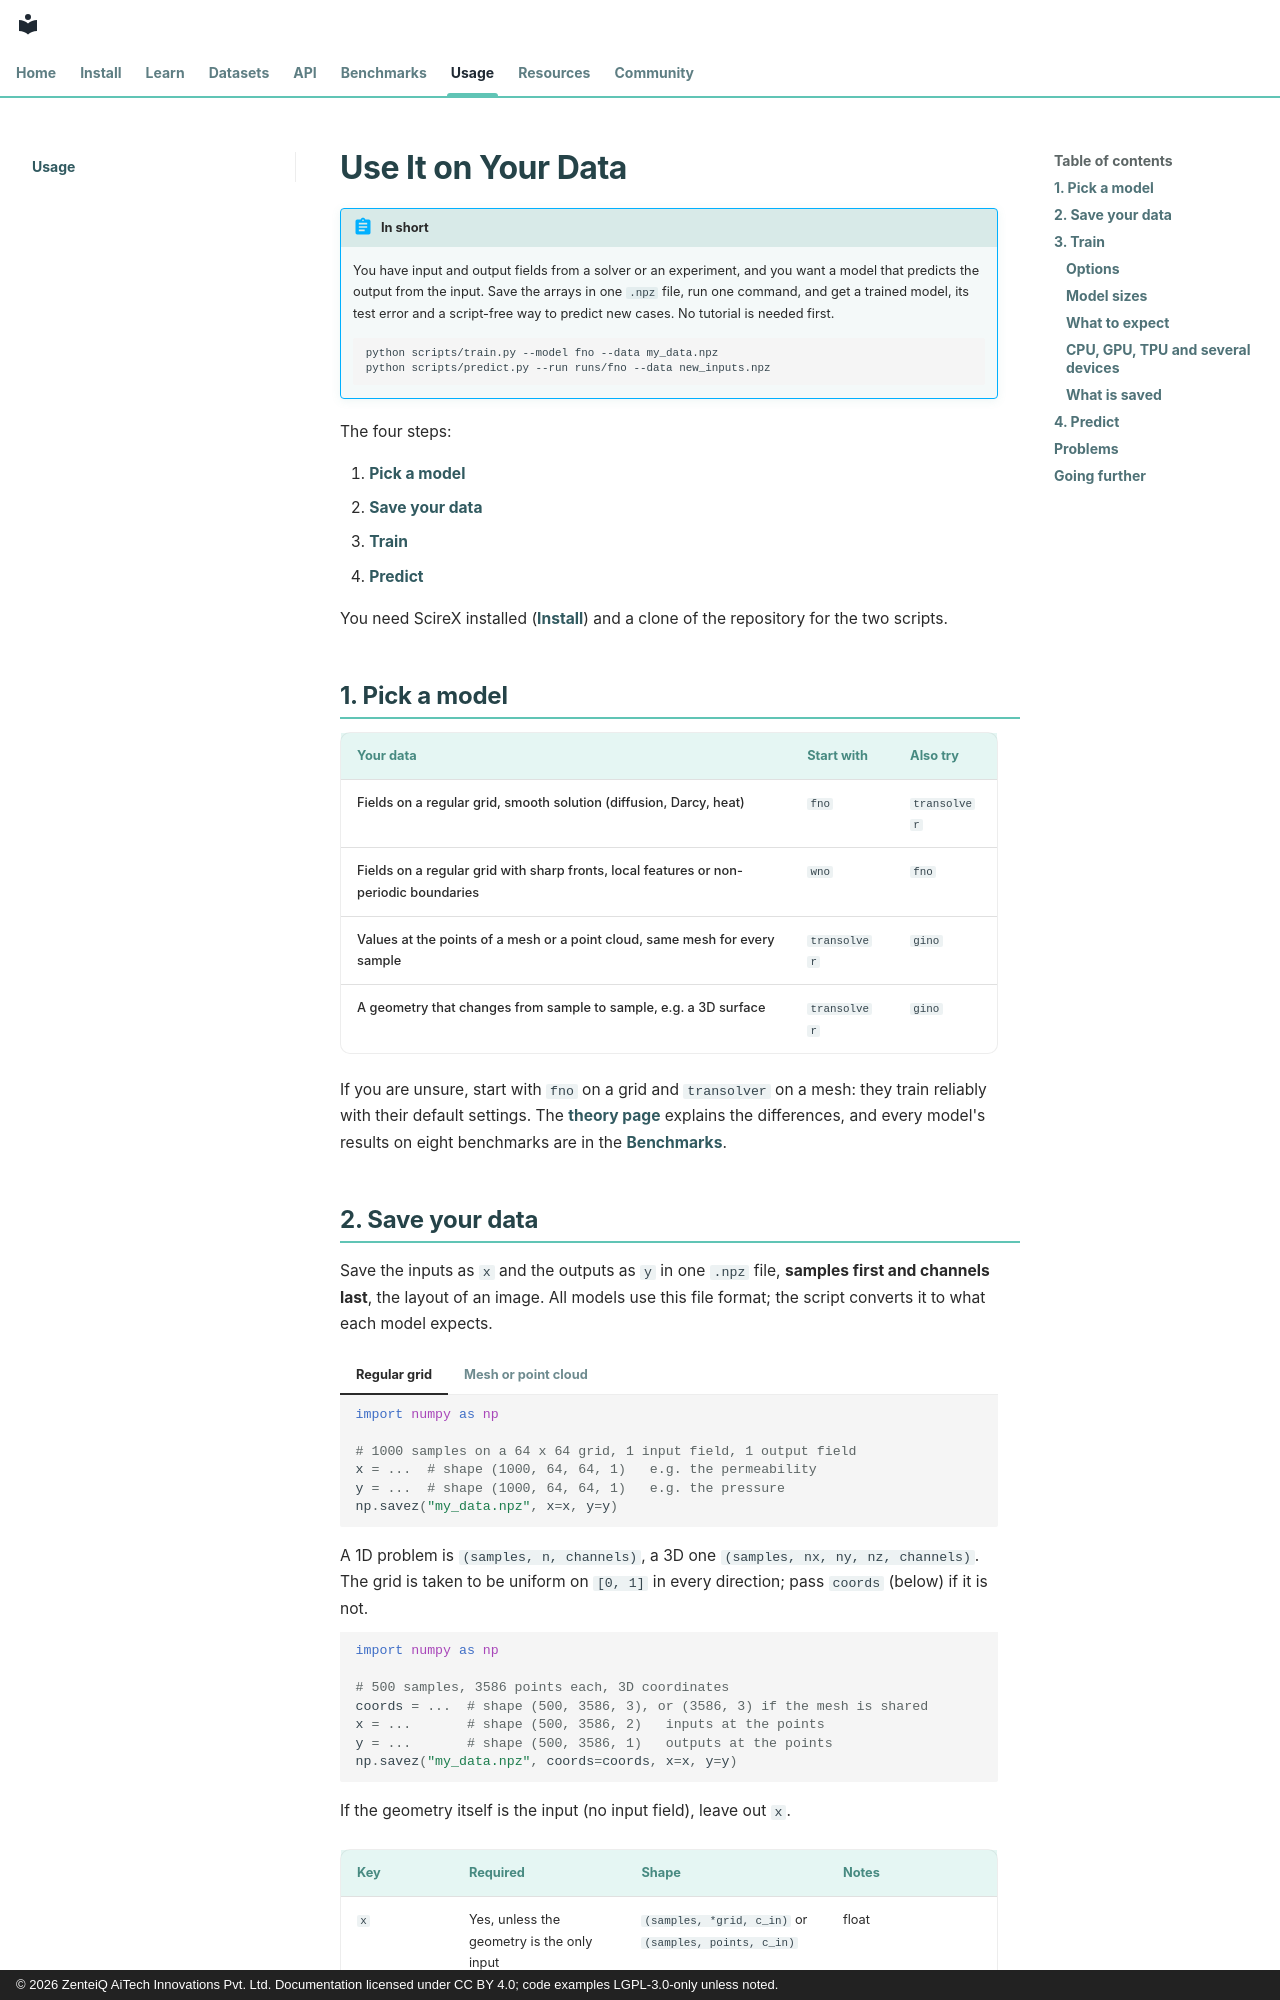

repository: zenteiq-research/scirex · page: user_guide/use_on_your_data/index.html · generator: mkdocs · copyright: © 2026 ZenteiQ AiTech Innovations Pvt. Ltd. Documentation licensed under CC BY 4.0; code examples LGPL-3.0-only unless noted.

<!--
SPDX-FileCopyrightText: 2026 ZenteiQ AiTech Innovations Pvt. Ltd.
License notice: Documentation text and diagrams on this page are licensed
under CC BY 4.0. Source-code examples are licensed under LGPL-3.0-only
unless the example states otherwise.
-->

# Use It on Your Data

!!! abstract "In short"

    You have input and output fields from a solver or an experiment, and you
    want a model that predicts the output from the input. Save the arrays in one
    `.npz` file, run one command, and get a trained model, its test error and a
    script-free way to predict new cases. No tutorial is needed first.

    ```bash
    python scripts/train.py --model fno --data my_data.npz
    python scripts/predict.py --run runs/fno --data new_inputs.npz
    ```

The four steps:

1. [Pick a model](#1-pick-a-model)
2. [Save your data](#2-save-your-data)
3. [Train](#3-train)
4. [Predict](#4-predict)

You need ScireX installed ([Install](../install/index.md)) and a clone
of the repository for the two scripts.

## 1. Pick a model

| Your data | Start with | Also try |
|---|---|---|
| Fields on a regular grid, smooth solution (diffusion, Darcy, heat) | `fno` | `transolver` |
| Fields on a regular grid with sharp fronts, local features or non-periodic boundaries | `wno` | `fno` |
| Values at the points of a mesh or a point cloud, same mesh for every sample | `transolver` | `gino` |
| A geometry that changes from sample to sample, e.g. a 3D surface | `transolver` | `gino` |

If you are unsure, start with `fno` on a grid and `transolver` on a mesh:
they train reliably with their default settings. The
[theory page](../theory_guide/operator_learning.md) explains the differences,
and every model's results on eight benchmarks are in the
[Benchmarks](../benchmarks/index.md).
